Run: headless pygame with SDL's dummy video driver; simulated clock (each Clock.tick advances the game by its frame time, no real sleeping); random seed 0; keys injected as events and as key.get_pressed() state; no mouse input.
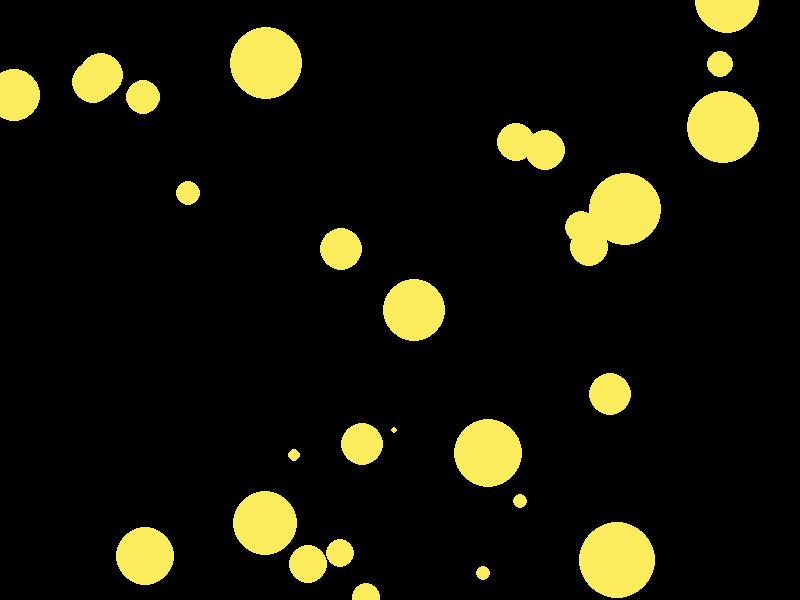
Frame 1 of 4 · flips 1–60 · no input
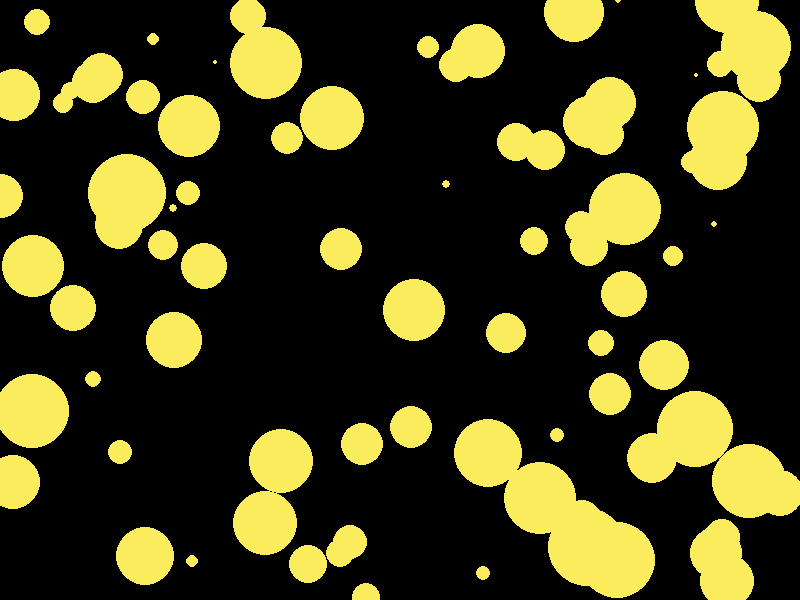
Frame 2 of 4 · flips 61–180 · tapped SPACE, RETURN · held RIGHT (→), D
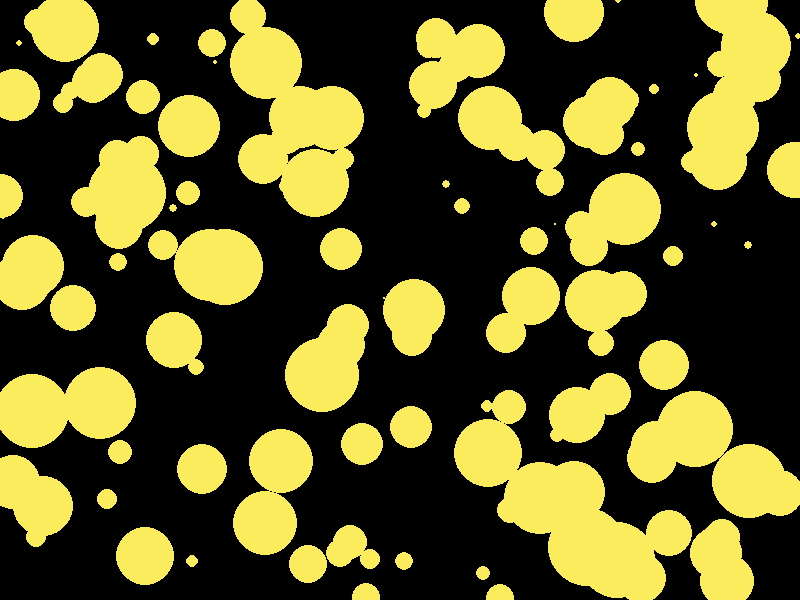
Frame 3 of 4 · flips 181–300 · held DOWN (↓), S
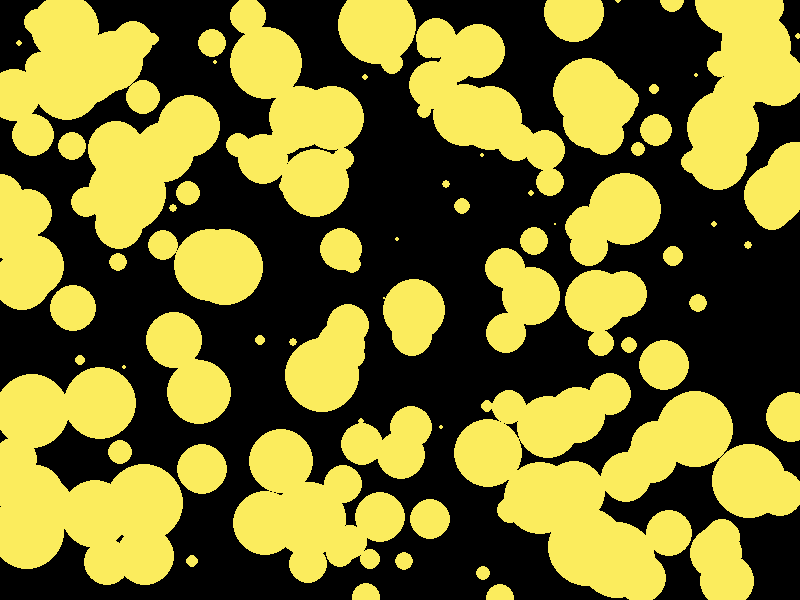
Frame 4 of 4 · flips 301–420 · held LEFT (←), A, UP (↑), W

The pygame program that drew these frames:

import pygame
import random
def draw_square(screen):
    x, y = (random.randrange(0, 800), random.randrange(0, 600))
    color = pygame.Color("#fbec5d")
    # рисуем "тень"
    pygame.draw.circle(screen, color, (x, y), random.randrange(1, 40))


if __name__ == '__main__':
    # инициализация Pygame:
    pygame.init()
    # размеры окна:
    size = width, height = 800, 600
    # screen — холст, на котором нужно рисовать:
    screen = pygame.display.set_mode(size)

    # формирование кадра:
    # команды рисования на холсте
    # ...
    # ...
    # смена (отрисовка) кадра:

    # ожидание закрытия окна:
    while pygame.event.wait().type != pygame.QUIT:
        pygame.display.flip()
        draw_square(screen)
    # завершение работы:
    pygame.quit()
